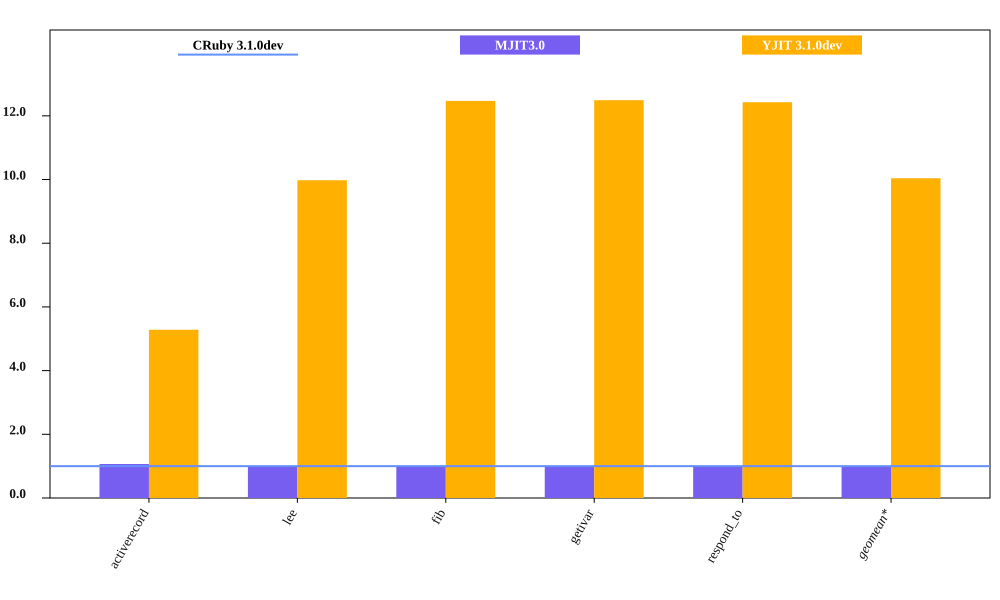

Values plotted in this chart, from the file beside it:
bench, CRuby 3.1.0dev mem (MiB), MJIT3.0 mem (MiB), YJIT 3.1.0dev mem (MiB), Inline Code, Outlined Code, YJIT Mem overhead
activerecord, 60.74, 64.84, 320.9, 1, 1
lee, 28.71, 28.22, 286.5, 1, 1
fib, 22.37, 22.03, 278.9, 1, 1
getivar, 22.32, 22.08, 278.8, 1, 1
respond_to, 22.44, 22.11, 278.8, 1, 1
